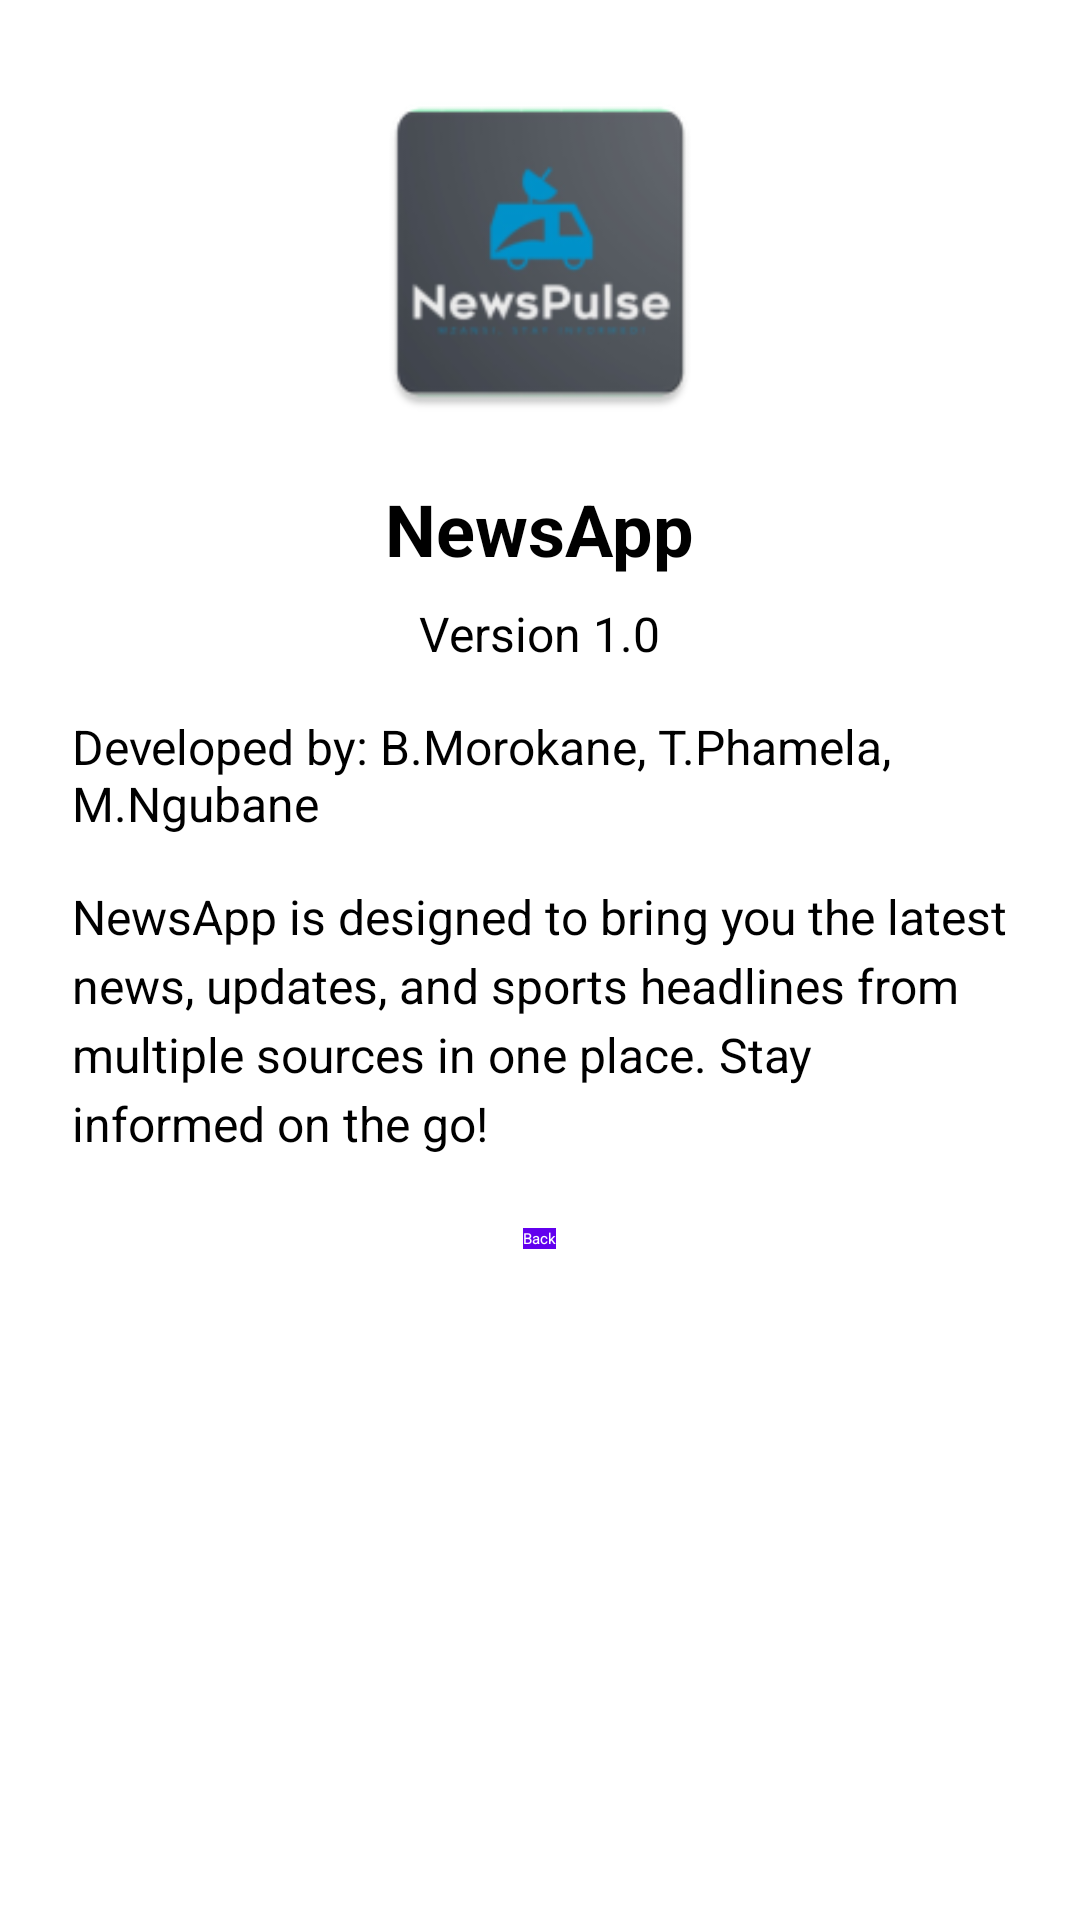

Here is an Android app screen rendered from its layout file. Give the layout XML and the strings, colors and styles it references.
<!-- AndroidManifest.xml: application theme Theme.NewsPulse -->
<!-- res/layout/activity_about.xml -->
<?xml version="1.0" encoding="utf-8"?>
<ScrollView xmlns:android="http://schemas.android.com/apk/res/android"
    android:layout_width="match_parent"
    android:layout_height="match_parent"
    android:padding="24dp">

    <LinearLayout
        android:layout_width="match_parent"
        android:layout_height="wrap_content"
        android:orientation="vertical"
        android:gravity="center_horizontal">

        
        <ImageView
            android:id="@+id/appLogo"
            android:layout_width="120dp"
            android:layout_height="120dp"
            android:src="@mipmap/ic_launcher"
            android:contentDescription="App Logo"
            android:layout_marginBottom="16dp" />

        
        <TextView
            android:id="@+id/appName"
            android:layout_width="wrap_content"
            android:layout_height="wrap_content"
            android:text="NewsApp"
            android:textSize="24sp"
            android:textStyle="bold"
            android:layout_marginBottom="8dp" />

        
        <TextView
            android:id="@+id/appVersion"
            android:layout_width="wrap_content"
            android:layout_height="wrap_content"
            android:text="Version 1.0"
            android:textSize="16sp"
            android:layout_marginBottom="16dp" />

        
        <TextView
            android:id="@+id/developerInfo"
            android:layout_width="wrap_content"
            android:layout_height="wrap_content"
            android:text="Developed by: B.Morokane, T.Phamela, M.Ngubane"
            android:textSize="16sp"
            android:layout_marginBottom="16dp" />

        
        <TextView
            android:id="@+id/appDescription"
            android:layout_width="match_parent"
            android:layout_height="wrap_content"
            android:text="NewsApp is designed to bring you the latest news, updates, and sports headlines from multiple sources in one place. Stay informed on the go!"
            android:textSize="16sp"
            android:lineSpacingExtra="4dp"
            android:layout_marginBottom="24dp"/>

        
        <Button
            android:id="@+id/btnBack"
            android:layout_width="wrap_content"
            android:layout_height="wrap_content"
            android:text="Back"
            android:textColor="@android:color/white"
            android:background="@color/purple_500" />

    </LinearLayout>
</ScrollView>
<!-- resources referenced by this layout -->
<resources>
  <color name="purple_500">#6200EE</color>
  <!-- mipmap ic_launcher: webp bitmap (mipmap-hdpi, 3460 bytes) -->
</resources>
